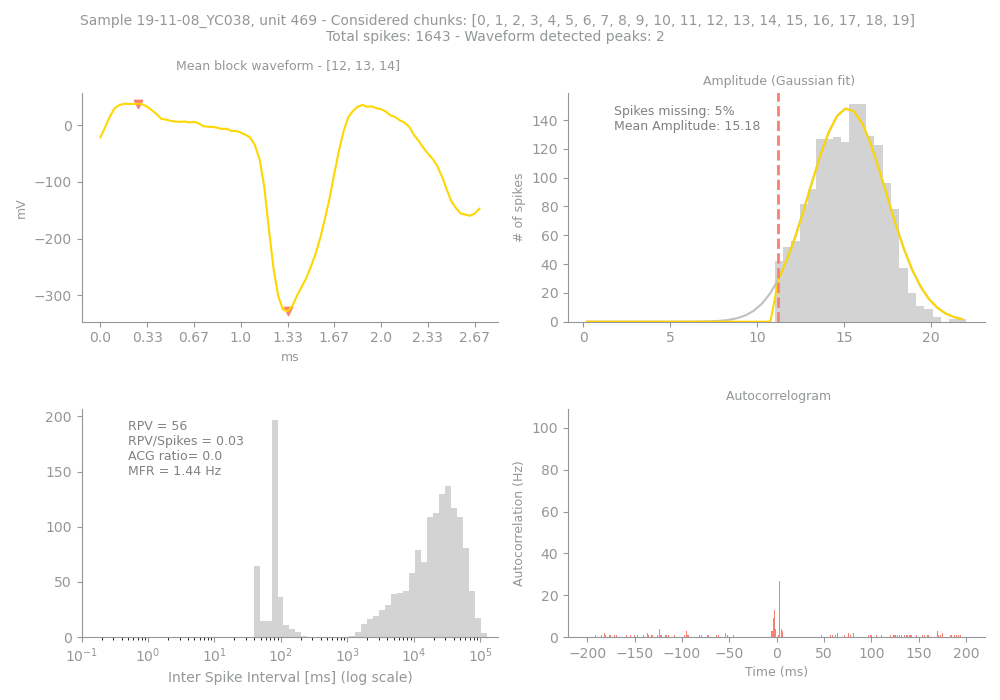

Values plotted in this chart, from the file beside it:
Sample, Unit, PeakChUnit, SpikesUnit, GoodChunks, GoodChunksList, WvfChunks, WvfChunksList, SpikesBlock, PercMissingSpikesBlock, MFRBlockHz, MeanAmpBlock, RPVBlock, FpBlockFancy, FpBlockSimple, ACGViolationRatio, WvfPeaksBlock, PeaksBlock_x, PeaksBlock_y, BigPkNegBlock
19-11-08_YC038, 469, 91, 1643, 20, [0, 1, 2, 3, 4, 5, 6, 7, 8, 9, 10, 11, 1…, 3, [12, 13, 14], 1643, 5, 1.44, 15.18, 56, , 0.03, 0.0, 2, [40, 8], [-328.1329, 38.015957], 1
